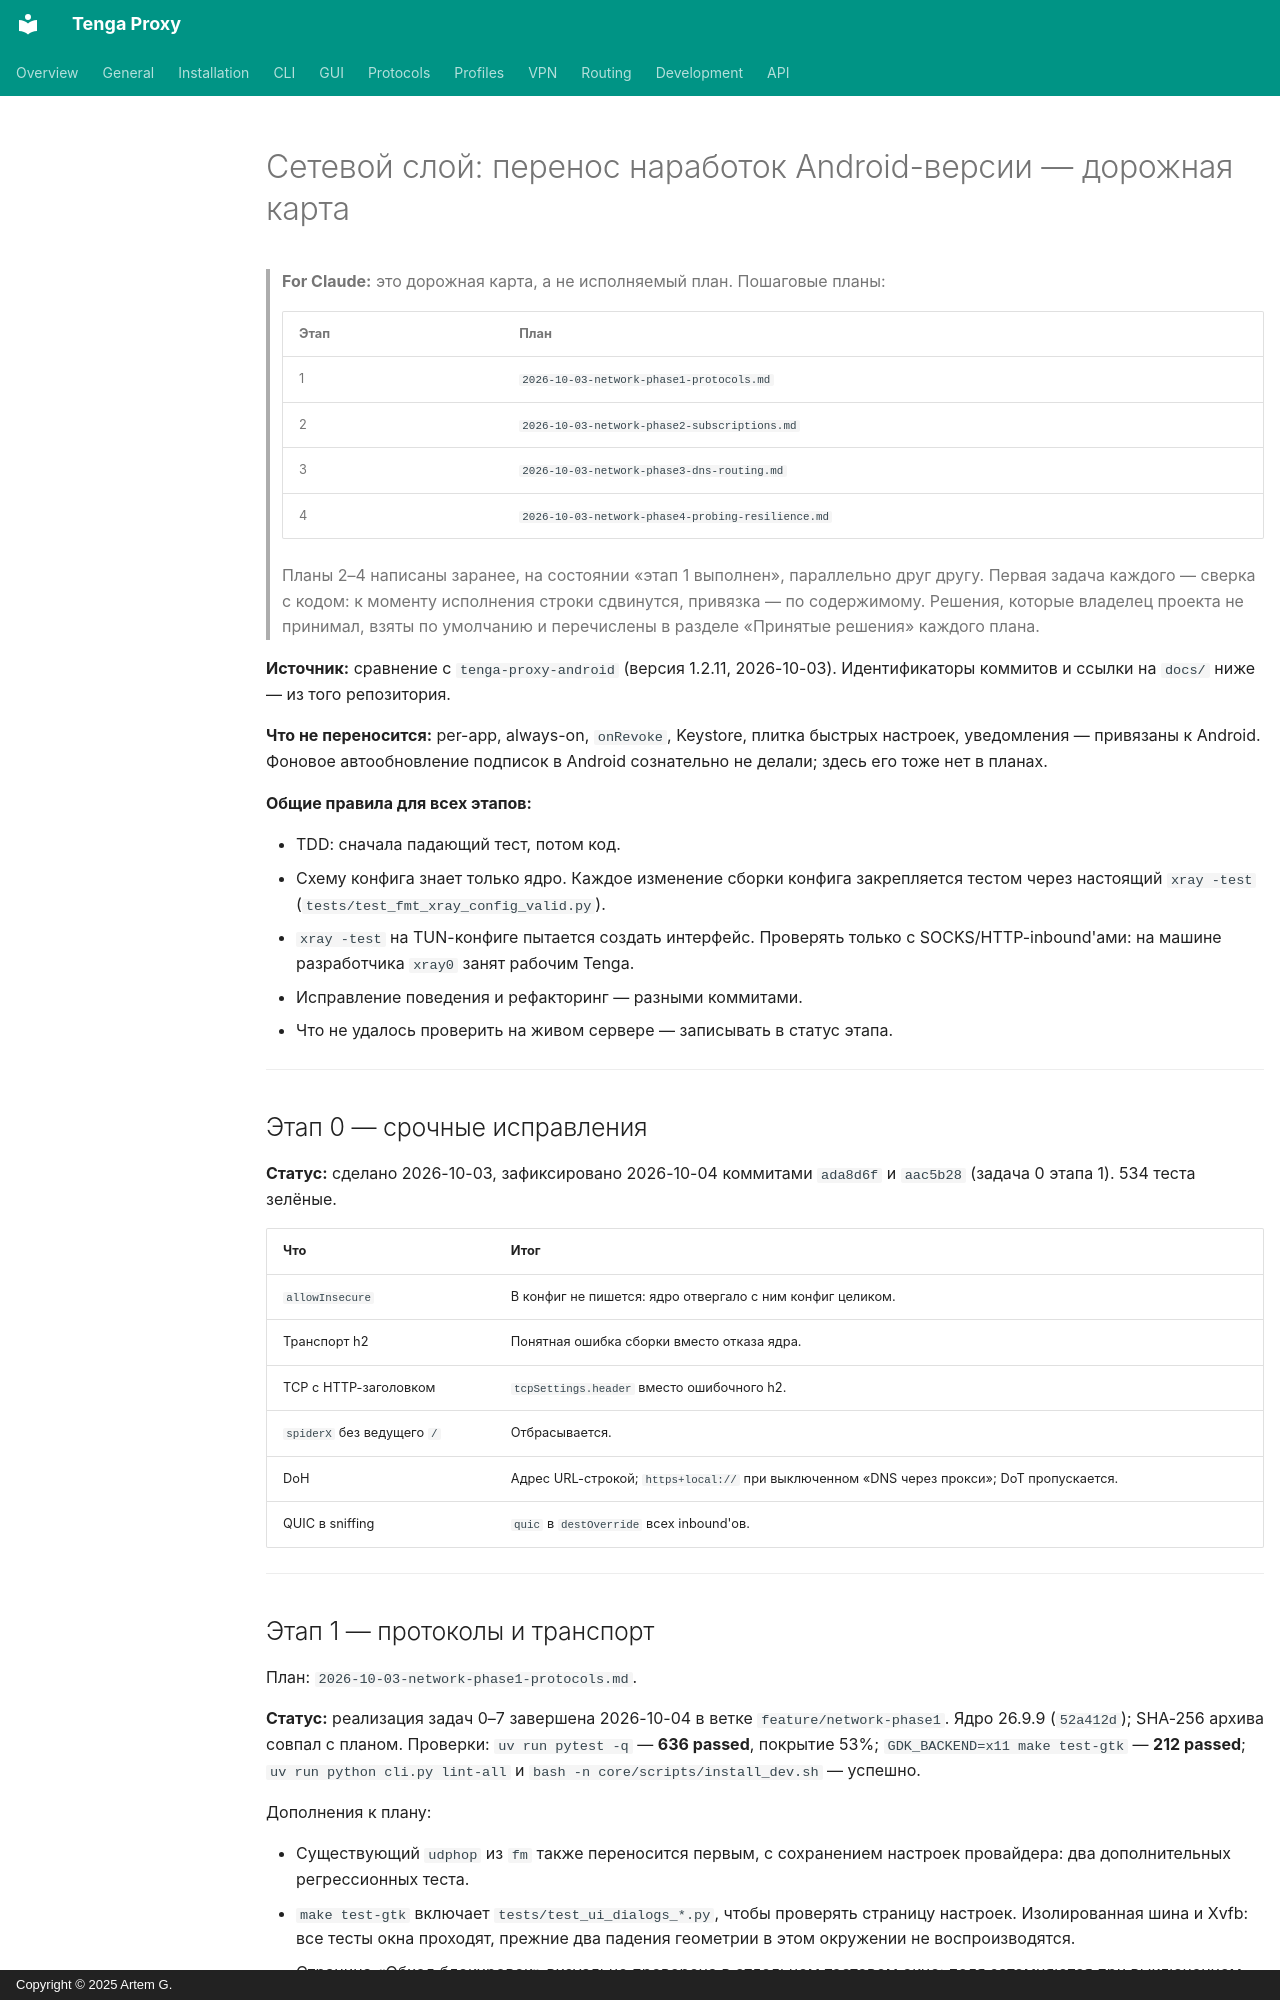

repository: vebulogmetra/tenga-proxy · page: plans/2026-10-03-network-parity-roadmap.html · generator: mkdocs · copyright: Copyright © 2025 Artem G.

# Сетевой слой: перенос наработок Android-версии — дорожная карта

> **For Claude:** это дорожная карта, а не исполняемый план. Пошаговые планы:
>
> | Этап | План |
> |---|---|
> | 1 | `2026-10-03-network-phase1-protocols.md` |
> | 2 | `2026-10-03-network-phase2-subscriptions.md` |
> | 3 | `2026-10-03-network-phase3-dns-routing.md` |
> | 4 | `2026-10-03-network-phase4-probing-resilience.md` |
>
> Планы 2–4 написаны заранее, на состоянии «этап 1 выполнен», параллельно
> друг другу. Первая задача каждого — сверка с кодом: к моменту исполнения
> строки сдвинутся, привязка — по содержимому. Решения, которые владелец
> проекта не принимал, взяты по умолчанию и перечислены в разделе «Принятые
> решения» каждого плана.

**Источник:** сравнение с `tenga-proxy-android` (версия 1.2.11, 2026-10-03).
Идентификаторы коммитов и ссылки на `docs/` ниже — из того репозитория.

**Что не переносится:** per-app, always-on, `onRevoke`, Keystore, плитка быстрых
настроек, уведомления — привязаны к Android. Фоновое автообновление подписок в
Android сознательно не делали; здесь его тоже нет в планах.

**Общие правила для всех этапов:**

- TDD: сначала падающий тест, потом код.
- Схему конфига знает только ядро. Каждое изменение сборки конфига закрепляется
  тестом через настоящий `xray -test` (`tests/test_fmt_xray_config_valid.py`).
- `xray -test` на TUN-конфиге пытается создать интерфейс. Проверять только с
  SOCKS/HTTP-inbound'ами: на машине разработчика `xray0` занят рабочим Tenga.
- Исправление поведения и рефакторинг — разными коммитами.
- Что не удалось проверить на живом сервере — записывать в статус этапа.

---

## Этап 0 — срочные исправления

**Статус:** сделано 2026-10-03, зафиксировано 2026-10-04 коммитами
`ada8d6f` и `aac5b28` (задача 0 этапа 1). 534 теста зелёные.

| Что | Итог |
|---|---|
| `allowInsecure` | В конфиг не пишется: ядро отвергало с ним конфиг целиком. |
| Транспорт h2 | Понятная ошибка сборки вместо отказа ядра. |
| TCP с HTTP-заголовком | `tcpSettings.header` вместо ошибочного h2. |
| `spiderX` без ведущего `/` | Отбрасывается. |
| DoH | Адрес URL-строкой; `https+local://` при выключенном «DNS через прокси»; DoT пропускается. |
| QUIC в sniffing | `quic` в `destOverride` всех inbound'ов. |

---

## Этап 1 — протоколы и транспорт

План: `2026-10-03-network-phase1-protocols.md`.

**Статус:** реализация задач 0–7 завершена 2026-10-04 в ветке
`feature/network-phase1`. Ядро 26.9.9 (`52a412d`); SHA-256 архива совпал с
планом. Проверки: `uv run pytest -q` — **636 passed**, покрытие 53%;
`GDK_BACKEND=x11 make test-gtk` — **212 passed**; `uv run python cli.py lint-all`
и `bash -n core/scripts/install_dev.sh` — успешно.

Дополнения к плану:

- Существующий `udphop` из `fm` также переносится первым, с сохранением
  настроек провайдера: два дополнительных регрессионных теста.
- `make test-gtk` включает `tests/test_ui_dialogs_*.py`, чтобы проверять
  страницу настроек. Изолированная шина и Xvfb: все тесты окна проходят,
  прежние два падения геометрии в этом окружении не воспроизводятся.
- Страница «Обход блокировок» визуально проверена в отдельном тестовом
  окне: поля затемняются при выключенном тумблере, значения сохраняются.
  Скриншот: `docs/screenshots/network-phase1-settings.png`.

На живых серверах не проверены: Shadowsocks из реальной подписки,
Hysteria2 дольше интервала hopping, HTTP/3 с mux, эффективность фрагментации
против DPI и сравнение задержки. Рабочее подключение и системный DNS
не менялись; `xray -test` использовал SOCKS-inbound.

При ревью найден прежний дефект вне плана: экспорт Shadowsocks-ссылки с
IPv6 не добавляет квадратные скобки; импорт такой экспортированной ссылки
не работает. Требует отдельного исправления.

| ID | Что | Итог |
|---|---|---|
| T1 | ALPN: вырезать `h2`/`h3` для ws и httpupgrade | ws-профили из подписок с `alpn=h2,http/1.1` перестают ломаться. |
| T2 | Парсер Shadowsocks: SIP002, 2022-blake3, проверка метода и ключа | Самая частая форма ссылки начинает разбираться. |
| T3 | xray-core 26.3.27 → 26.9.9, версия закреплена в скрипте установки | Появляется маска `udphop`. |
| T4 | Hysteria2: мультипорт, `mport`, `hop-interval`, `upmbps`/`downmbps` | Port hopping и brutal. |
| T5 | Фрагментация TLS и mux | Маска `fragment` в `finalmask` proxy-outbound'а, общие настройки. |
| T6 | Страница настроек «Обход блокировок» | Тумблеры и параметры фрагментации. |

**Сознательно не делаем на этом этапе:** переопределение фрагментации для
отдельного профиля (в Android есть `fragmentOverride`). Добавим, если общего
тумблера окажется мало.

---
